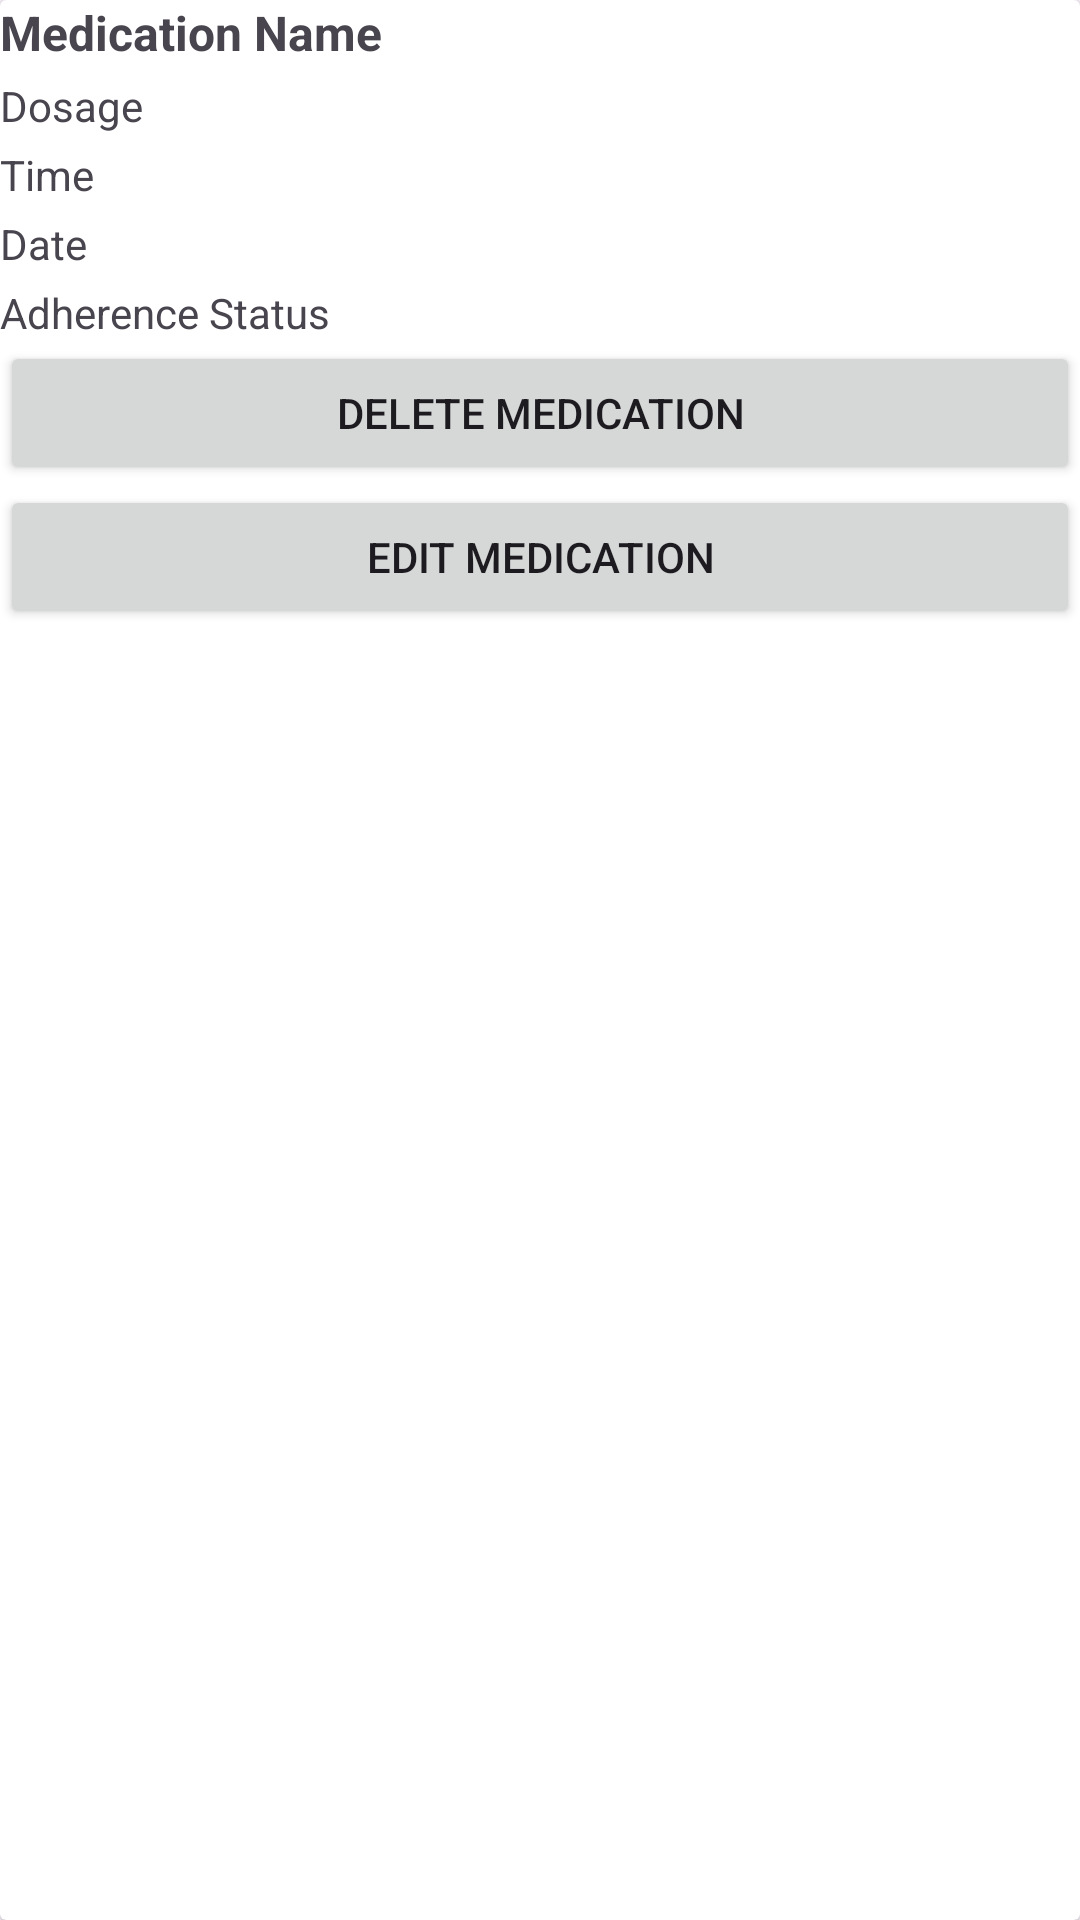

The Android layout XML behind this screen, and the referenced resources:
<!-- AndroidManifest.xml: application theme Theme.Team09FinalGroupProject -->
<!-- res/layout/medication_item_list.xml -->
<?xml version="1.0" encoding="utf-8"?>
<androidx.cardview.widget.CardView
    xmlns:android="http://schemas.android.com/apk/res/android"
    android:layout_width="match_parent"
    android:layout_height="wrap_content"
    android:layout_margin="8dp"
    android:padding="16dp"
    android:elevation="4dp">

    <LinearLayout
        android:layout_width="match_parent"
        android:layout_height="wrap_content"
        android:orientation="vertical">

        <TextView
            android:id="@+id/txtName"
            android:layout_width="match_parent"
            android:layout_height="wrap_content"
            android:text="Medication Name"
            android:textStyle="bold"
            android:textSize="16sp" />

        <TextView
            android:id="@+id/txtDosage"
            android:layout_width="match_parent"
            android:layout_height="wrap_content"
            android:text="Dosage"
            android:layout_marginTop="4dp" />

        <TextView
            android:id="@+id/txtTime"
            android:layout_width="match_parent"
            android:layout_height="wrap_content"
            android:text="Time"
            android:layout_marginTop="4dp" />
        <TextView
            android:id="@+id/txtDate"
            android:layout_width="match_parent"
            android:layout_height="wrap_content"
            android:text="Date"
            android:layout_marginTop="4dp" />
        <TextView
            android:id="@+id/txtAdherenceStatus"
            android:layout_width="match_parent"
            android:layout_height="wrap_content"
            android:text="Adherence Status"
            android:layout_marginTop="4dp" />

        <Button
            android:id="@+id/btnDelete"
            android:layout_width="match_parent"
            android:layout_height="wrap_content"
            android:text="Delete Medication" />

        <Button
            android:id="@+id/btnEdit"
            android:layout_width="match_parent"
            android:layout_height="wrap_content"
            android:text="Edit Medication" />


    </LinearLayout>
</androidx.cardview.widget.CardView>
<!-- resources referenced by this layout -->
<resources>
  <style name="Theme.Team09FinalGroupProject" parent="Base.Theme.Team09FinalGroupProject" />
  <style name="Base.Theme.Team09FinalGroupProject" parent="Theme.Material3.DayNight.NoActionBar">
          
          
      </style>
</resources>
